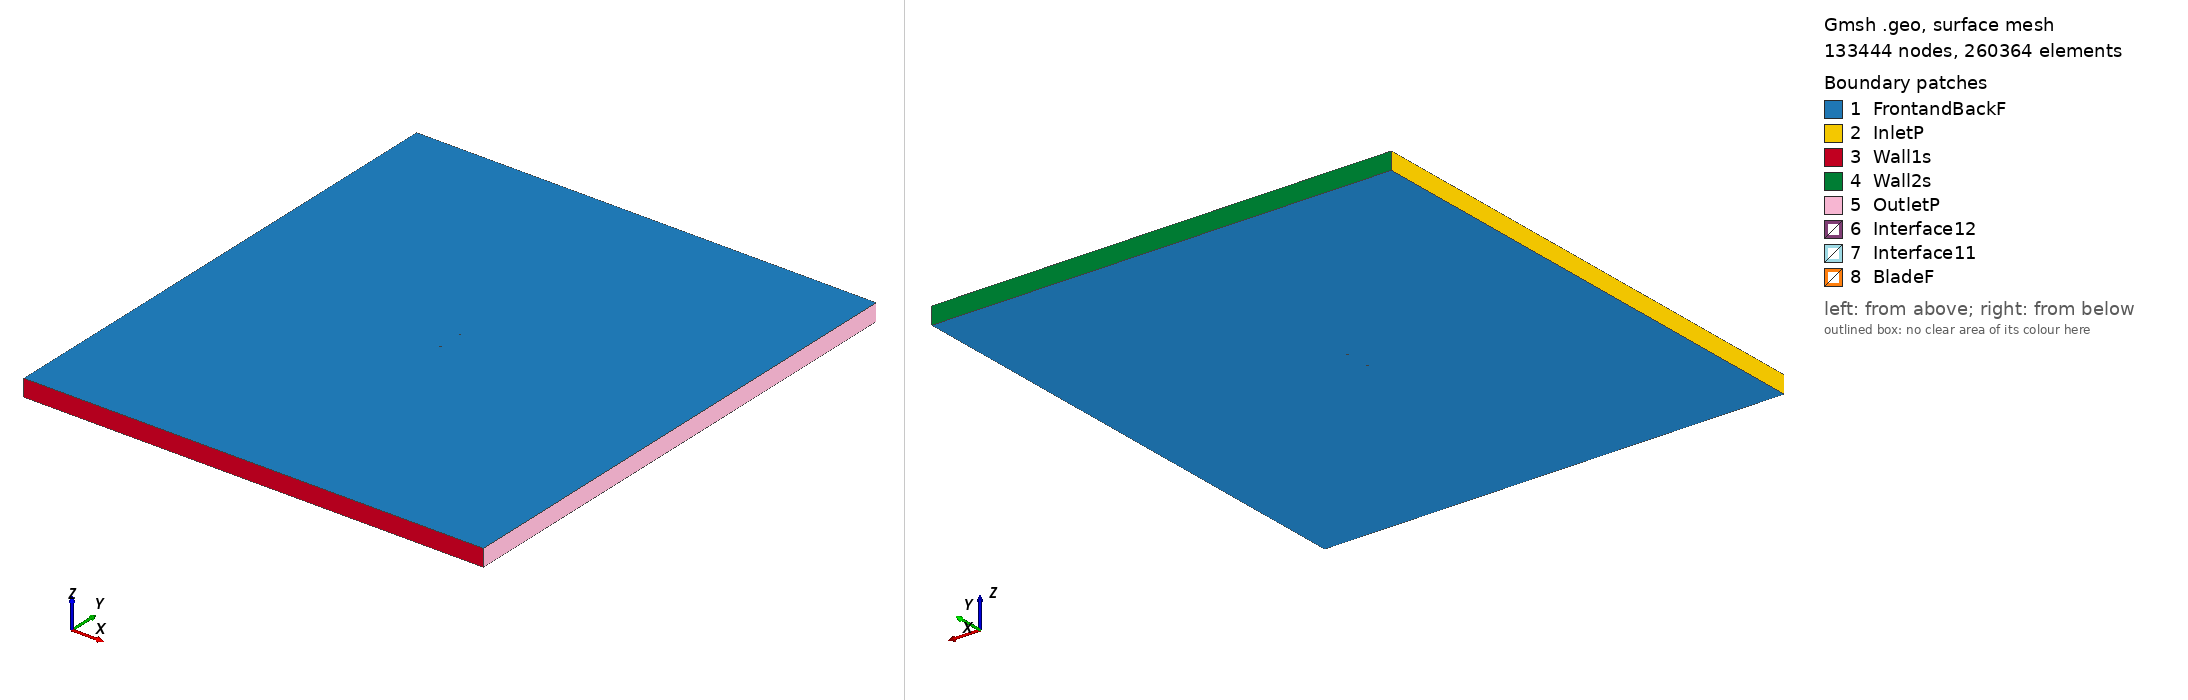

Gmsh geometry script, surface-meshed: 133444 nodes, 260364 surface elements. Boundary patches (legend numbers): 1 FrontandBackF, 2 InletP, 3 Wall1s, 4 Wall2s, 5 OutletP, 6 Interface12, 7 Interface11, 8 BladeF. Left view from above one corner, right view from below the opposite corner. Legend entries are the model's physical surfaces. The drawing asked Gmsh for element sizes between 1% and 20% of the model's largest extent; the script's own settings can give other sizes.

=== goe207_tsr_1.957_aoa_-8.859.geo (drawn) ===
SetFactory("OpenCASCADE");

Point(1) = {0.073936, 0.748750, 0, 1.0};
Point(2) = {0.068976, 0.748859, 0, 1.0};
Point(3) = {0.061210, 0.748984, 0, 1.0};
Point(4) = {0.045656, 0.749374, 0, 1.0};
Point(5) = {0.030105, 0.749747, 0, 1.0};
Point(6) = {0.014574, 0.750000, 0, 1.0};
Point(7) = {-0.000902, 0.749921, 0, 1.0};
Point(8) = {-0.016319, 0.749497, 0, 1.0};
Point(9) = {-0.031585, 0.748168, 0, 1.0};
Point(10) = {-0.046613, 0.745408, 0, 1.0};
Point(11) = {-0.053948, 0.742958, 0, 1.0};
Point(12) = {-0.061056, 0.739152, 0, 1.0};
Point(13) = {-0.064554, 0.736909, 0, 1.0};
Point(14) = {-0.067927, 0.733930, 0, 1.0};
Point(15) = {-0.071161, 0.730120, 0, 1.0};
Point(16) = {-0.072779, 0.728208, 0, 1.0};
Point(17) = {-0.074105, 0.724563, 0, 1.0};
Point(18) = {-0.071849, 0.722648, 0, 1.0};
Point(19) = {-0.069993, 0.723129, 0, 1.0};
Point(20) = {-0.066377, 0.724662, 0, 1.0};
Point(21) = {-0.062784, 0.726332, 0, 1.0};
Point(22) = {-0.059144, 0.727714, 0, 1.0};
Point(23) = {-0.051809, 0.730166, 0, 1.0};
Point(24) = {-0.044403, 0.732194, 0, 1.0};
Point(25) = {-0.029394, 0.735059, 0, 1.0};
Point(26) = {-0.014269, 0.737232, 0, 1.0};
Point(27) = {0.000899, 0.739148, 0, 1.0};
Point(28) = {0.016101, 0.740869, 0, 1.0};
Point(29) = {0.031294, 0.742635, 0, 1.0};
Point(30) = {0.046505, 0.744296, 0, 1.0};
Point(31) = {0.061729, 0.745880, 0, 1.0};
Point(32) = {0.069328, 0.746749, 0, 1.0};
Point(33) = {0.074167, 0.747269, 0, 1.0};
Point(34) = {-0.073936, -0.748750, 0, 1.0};
Point(35) = {-0.068976, -0.748859, 0, 1.0};
Point(36) = {-0.061210, -0.748984, 0, 1.0};
Point(37) = {-0.045656, -0.749374, 0, 1.0};
Point(38) = {-0.030105, -0.749747, 0, 1.0};
Point(39) = {-0.014574, -0.750000, 0, 1.0};
Point(40) = {0.000902, -0.749921, 0, 1.0};
Point(41) = {0.016319, -0.749497, 0, 1.0};
Point(42) = {0.031585, -0.748168, 0, 1.0};
Point(43) = {0.046613, -0.745408, 0, 1.0};
Point(44) = {0.053948, -0.742958, 0, 1.0};
Point(45) = {0.061056, -0.739152, 0, 1.0};
Point(46) = {0.064554, -0.736909, 0, 1.0};
Point(47) = {0.067927, -0.733930, 0, 1.0};
Point(48) = {0.071161, -0.730120, 0, 1.0};
Point(49) = {0.072779, -0.728208, 0, 1.0};
Point(50) = {0.074105, -0.724563, 0, 1.0};
Point(51) = {0.071849, -0.722648, 0, 1.0};
Point(52) = {0.069993, -0.723129, 0, 1.0};
Point(53) = {0.066377, -0.724662, 0, 1.0};
Point(54) = {0.062784, -0.726332, 0, 1.0};
Point(55) = {0.059144, -0.727714, 0, 1.0};
Point(56) = {0.051809, -0.730166, 0, 1.0};
Point(57) = {0.044403, -0.732194, 0, 1.0};
Point(58) = {0.029394, -0.735059, 0, 1.0};
Point(59) = {0.014269, -0.737232, 0, 1.0};
Point(60) = {-0.000899, -0.739148, 0, 1.0};
Point(61) = {-0.016101, -0.740869, 0, 1.0};
Point(62) = {-0.031294, -0.742635, 0, 1.0};
Point(63) = {-0.046505, -0.744296, 0, 1.0};
Point(64) = {-0.061729, -0.745880, 0, 1.0};
Point(65) = {-0.069328, -0.746749, 0, 1.0};
Point(66) = {-0.074167, -0.747269, 0, 1.0};

// Lines: first blade (splines 1-4)
Spline(1) = {1:33};
Spline(2) = {33,1};

// Lines: second blade (splines 5-8)
Spline(3) = {34:66};
Spline(4) = {66,34};

// Outer domain (points 20001-4 and lines)
Point(67) = {-13.50000000, -15.00000000, 0, 1.0};
Point(68) = {-13.50000000, 15.00000000, 0, 1.0};
Point(69) = {13.50000000, 15.00000000, 0, 1.0};
Point(70) = {13.50000000, -15.00000000, 0, 1.0};
Line(11) = {67, 68};
Line(12) = {68, 69};
Line(13) = {69, 70};
Line(14) = {67, 70};

// Interface (between moving and stationary domain) (circles)
Circle(9) = {0, 0, 0, 0.80000000, 0, 2*Pi};
Circle(10) = {0, 0, 0, 0.80000000, 0, 2*Pi};

// Loops collect Lines/Splines/etc (blade1, blade2, domain, first circle)
Line Loop(1) = {1:2};
Line Loop(2) = {3:4};
Line Loop(3) = {11,12,13,-14};
Line Loop(4) = {9};

// BooleanDifference cuts out the circle/interface from the domain
Plane Surface(1) = {3};
Plane Surface(2) = {4};
BooleanDifference{ Surface{1}; Delete;}{ Surface{2}; Delete;}

// This one cuts out the blades from the inner circle/interface
Line Loop(6) = {10};
Plane Surface(5) = {6};
Plane Surface(6) = {1};
Plane Surface(7) = {2};
BooleanDifference{ Surface{5}; Delete;}{ Surface{6,7}; Delete;}

// extrude to 3rd dimension
Extrude {0, 0, 1} {Surface{1}; Surface{5}; Layers{1}; Recombine;}

// Physical Surfaces are the named boundaries (patches)
Physical Surface("Interface11") = {12};
Physical Surface("Interface12") = {10};

// sides of domain
Physical Surface("InletP") = {6};
Physical Surface("OutletP") = {9};

// top and bottom of domain
Physical Surface("Wall1s") = {7};
Physical Surface("Wall2s") = {8};

// Check FrontandBackF by ensuring there is nothing in the 3rd dimension
Physical Surface("FrontandBackF") = {1,11,5,17};
Physical Surface("BladeF") = {13:16};
Physical Volume("Turbine") = {2};
Physical Volume("Farfield") = {1};

// settings for airfoil boundary layer
Field[1] = BoundaryLayer;
Field[1].EdgesList = {1:4};
Field[1].hwall_n = 1e-3;
Field[1].thickness = 1.5e-2;
Field[1].ratio = 1.05;
Field[1].Quads = 1;
BoundaryLayer Field = 1;

// control points for mesh (blade and interface)
// floor((arc length / 1.5mm)/ 2) -> Transfinite Line
Transfinite Line {1,3} = 102 Using Progression 1;
Transfinite Line {2,4} = 2 Using Progression 1;
Transfinite Line {9, 15} = 800 Using Progression 1;

// For more information on gmsh syntax, visit http://gmsh.info/doc/texinfo/gmsh.html
